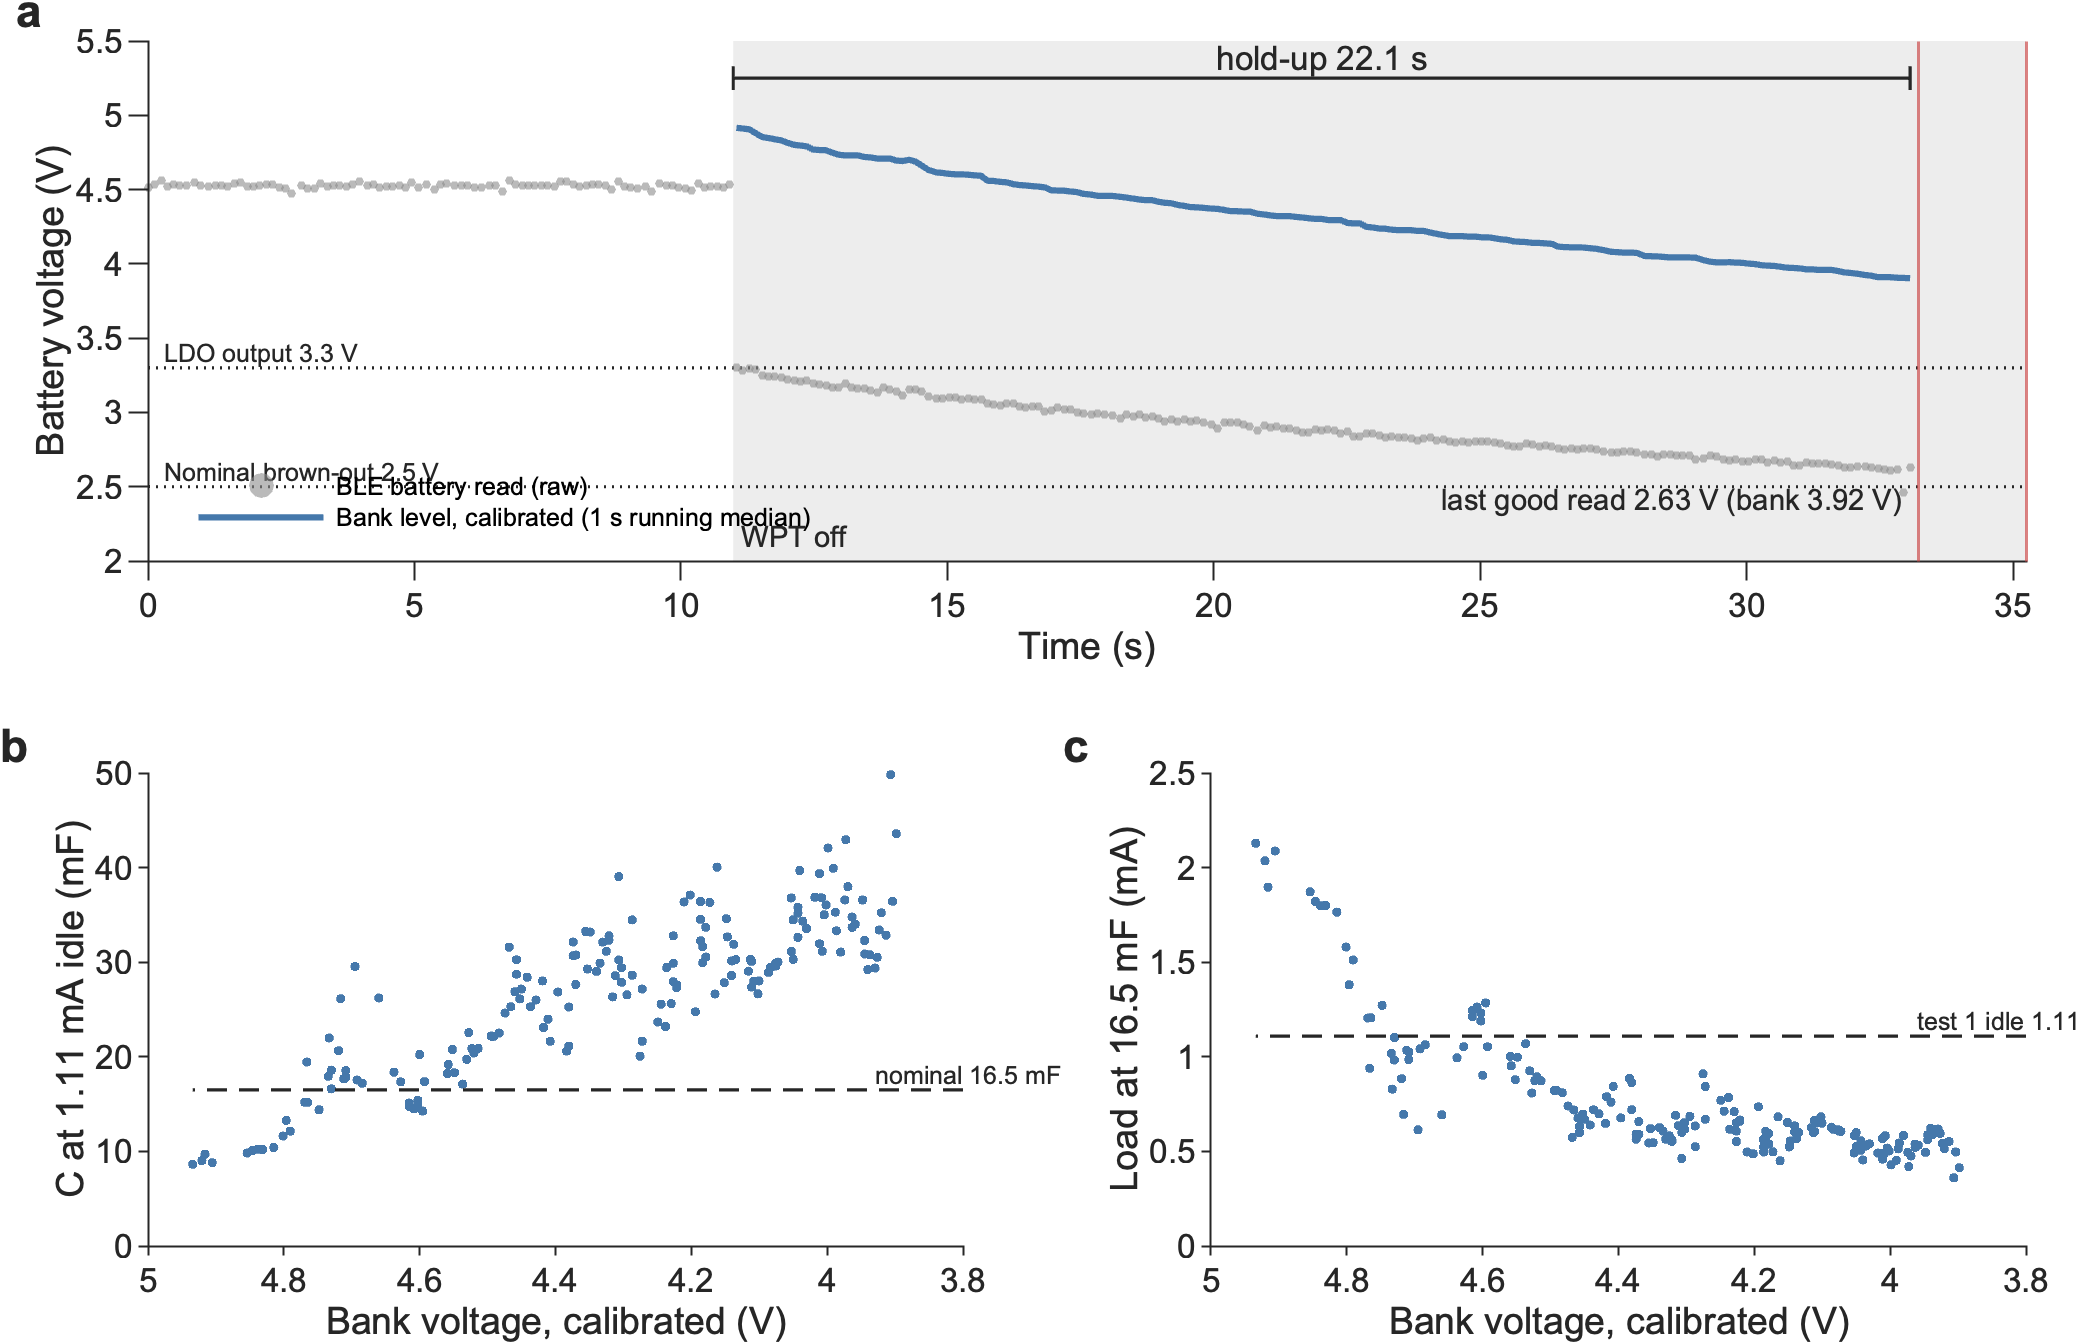

Source data for this figure (header and first rows):
Off_s, EarlierDropouts, Powered_V, AfterOff_V, LastGood_V, AfterOffCal_V, LastGoodCal_V, ExtrapolatedFrac, HoldUp_s, HoldUpMax_s, ToBrownOut_s, SlopeStart_Vps, SlopeEnd_Vps, C_atIdle_mF, CStart_atIdle_mF, CEnd_atIdle_mF, Iload_atNominalC_mA, E_nominalC_mJ, PredFromPowered_s, PredFromAfterOff_s, PredToLastGood_s
10.98, 0, 4.527, 3.303, 2.626, 4.934, 3.92, 0.1538, 22.08, 22.23, NaN, -0.07777, -0.0329, 24.15, 14.41, 34.02, 0.7577, 74.07, 29.92, 35.91, 14.94
